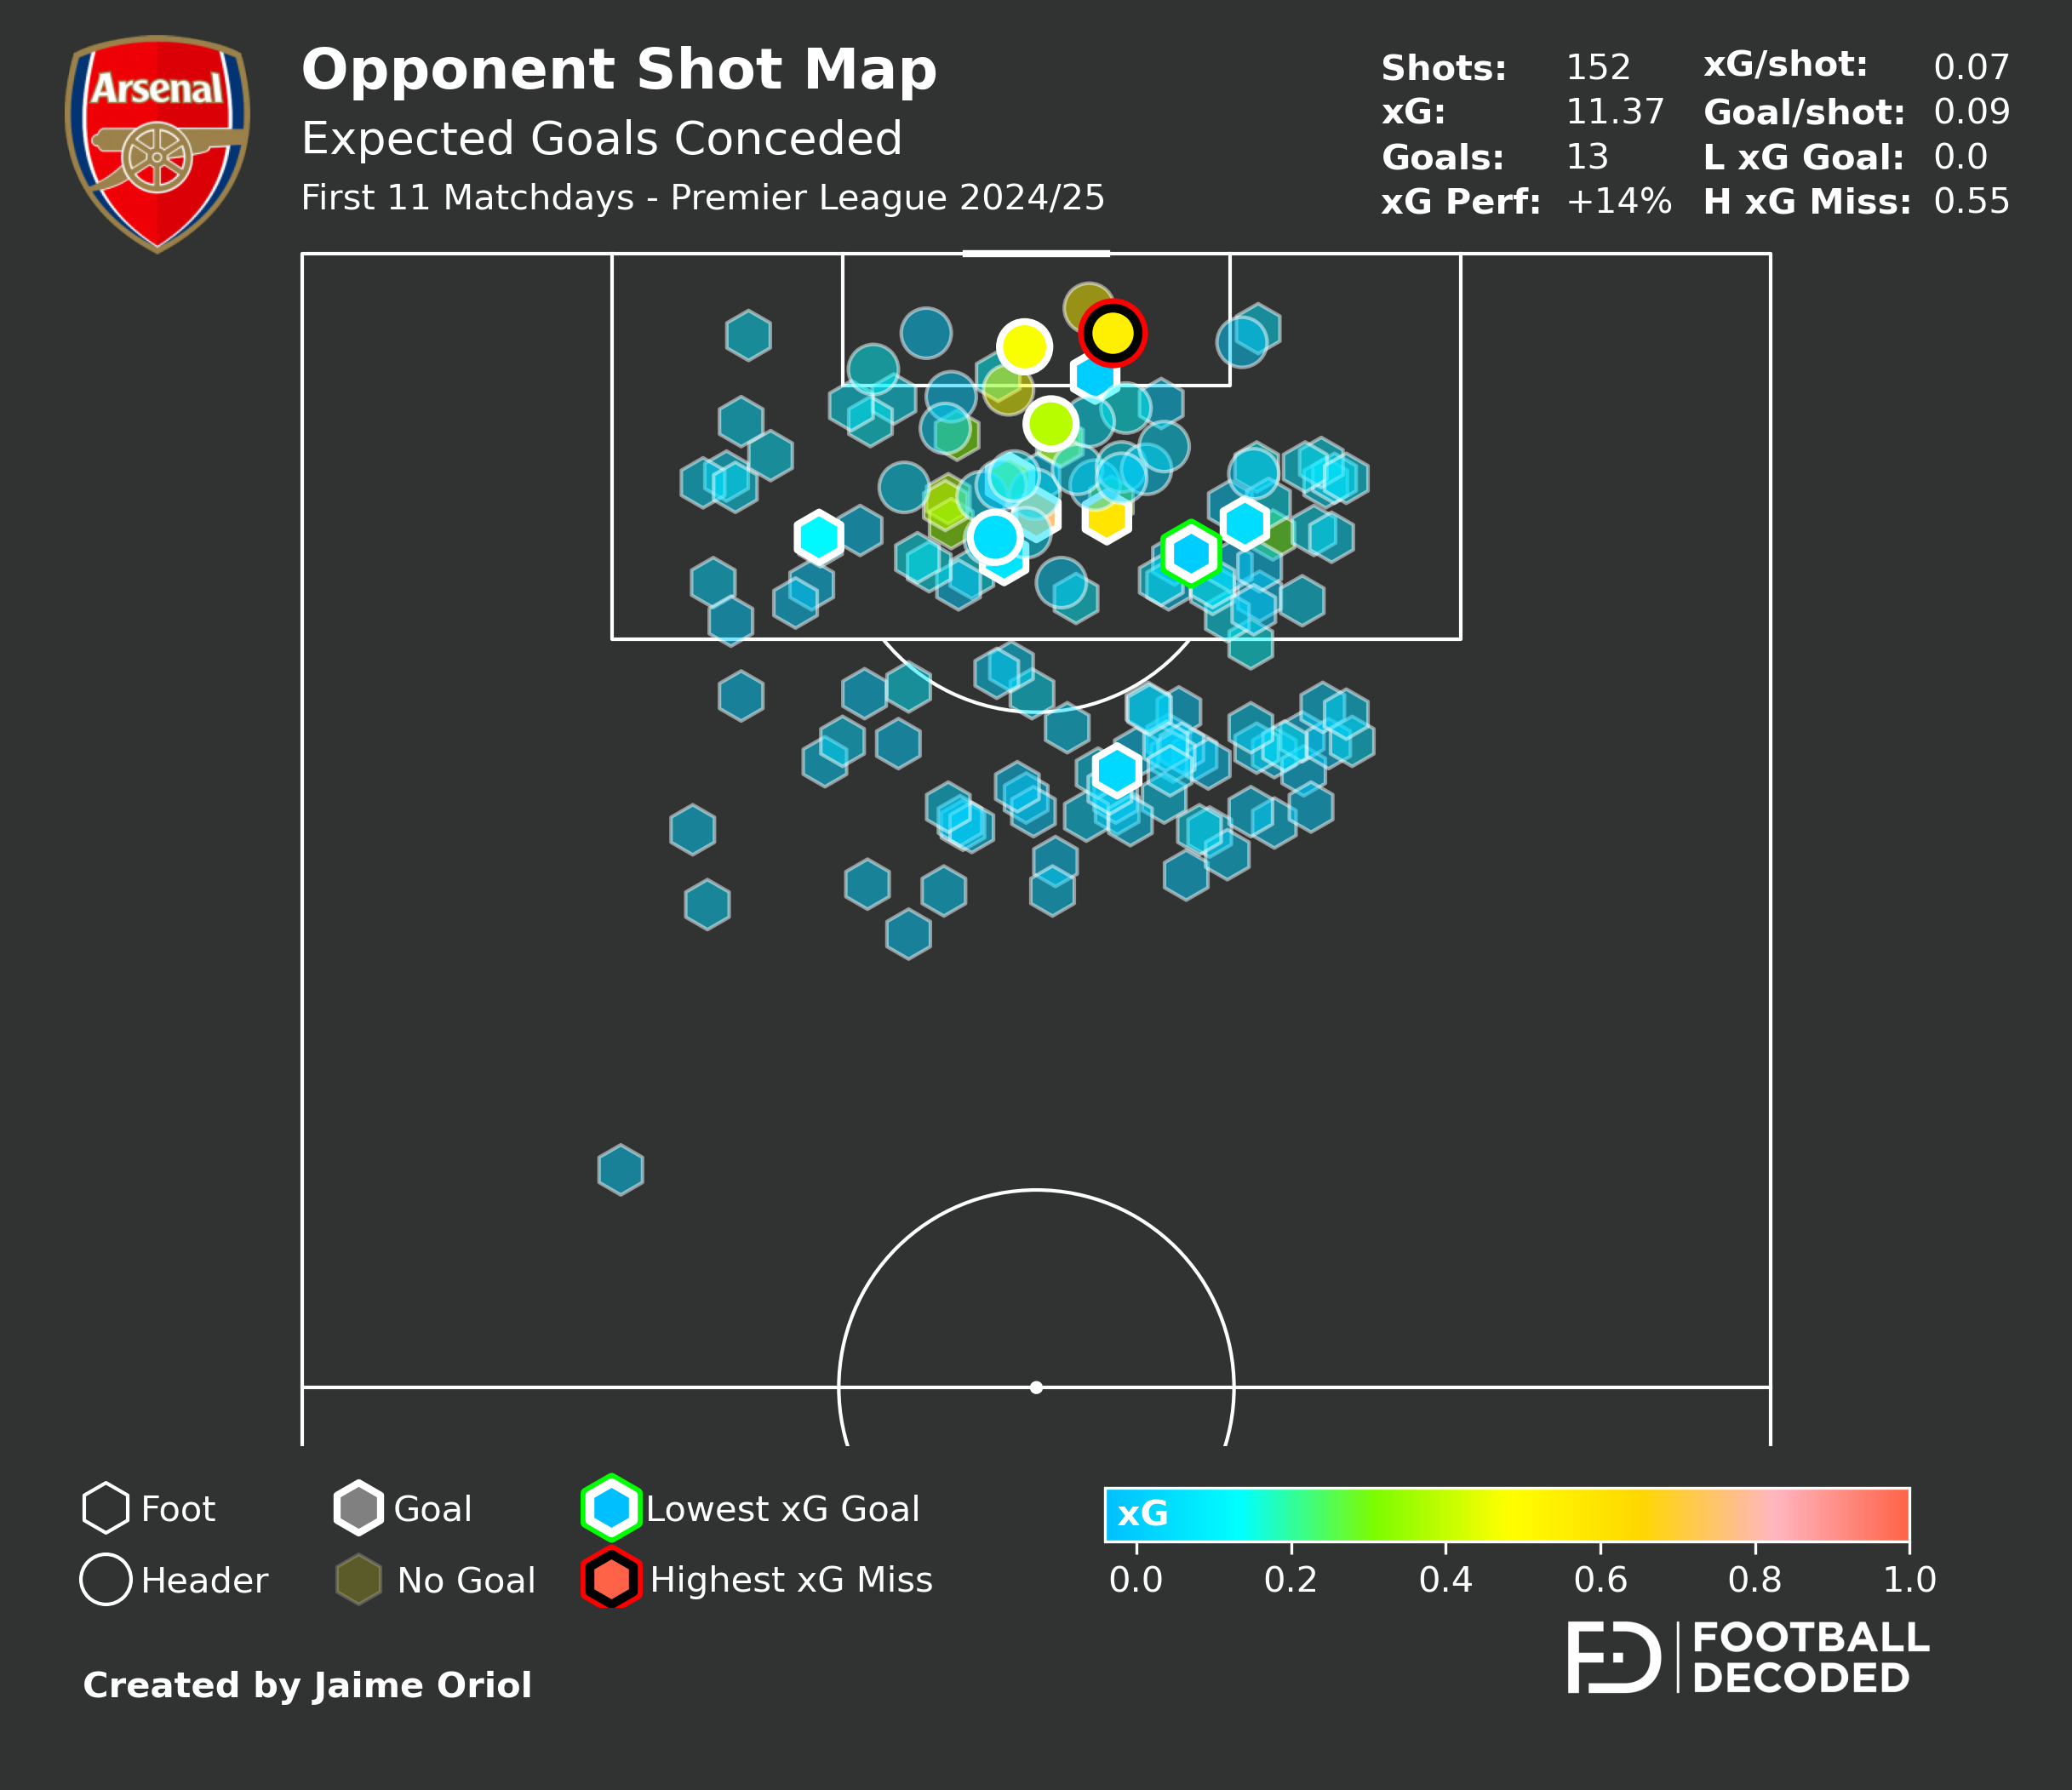

The table this chart was drawn from, first rows:
game_id, period, minute, second, expanded_minute, type, outcome_type, team_id, team, player_id, player, x, y, end_x, end_y, goal_mouth_y, goal_mouth_z, blocked_x, blocked_y, qualifiers, is_touch, is_shot, is_goal, card_type
1821052, FirstHalf, 5.0, 1.0, 5, SavedShot, Successful, 161, Wolves, 94042, Matt Doherty, 86.5, 40.6, , , 50.4, 19.0, 93.7, 45.8, [{'type': {'displayName': 'LowCentre', '…, True, True, , 
1821052, FirstHalf, 28.0, 10.0, 28, MissedShots, Successful, 161, Wolves, 320242, Jean-Ricner Bellegarde, 75.5, 44.5, , , 46.7, 58.3, , , [{'type': {'displayName': 'DirectFreekic…, True, True, , 
1821052, FirstHalf, 35.0, 12.0, 35, SavedShot, Successful, 161, Wolves, 333048, Jørgen Strand Larsen, 89.8, 46.0, , , 50.7, 18.4, 98.0, 48.2, [{'type': {'displayName': 'Head', 'value…, True, True, , 
1821052, SecondHalf, 61.0, 27.0, 63, MissedShots, Successful, 161, Wolves, 355401, Rayan Aït-Nouri, 70.0, 58.7, , , 42.5, 13.9, , , [{'type': {'displayName': 'StandingSave'…, True, True, , 
1821052, SecondHalf, 64.0, 42.0, 66, MissedShots, Successful, 161, Wolves, 402823, Rodrigo Gomes, 85.4, 65.3, , , 1.2, 20.8, 89.9, 55.8, [{'type': {'displayName': 'StandingSave'…, True, True, , 
1821052, SecondHalf, 67.0, 20.0, 69, SavedShot, Successful, 161, Wolves, 362758, Matheus Cunha, 84.9, 34.8, , , 49.2, 4.4, 96.5, 46.0, [{'type': {'displayName': 'LowCentre', '…, True, True, , 
1821052, SecondHalf, 91.0, 43.0, 93, MissedShots, Successful, 161, Wolves, 94042, Matt Doherty, 96.1, 36.0, , , 48.7, 79.2, , , [{'type': {'displayName': 'Assisted', 'v…, True, True, , 
1821052, SecondHalf, 93.0, 13.0, 95, SavedShot, Successful, 161, Wolves, 94868, Pablo Sarabia, 85.4, 41.0, , , 48.5, 19.6, 98.6, 48.4, [{'type': {'displayName': 'LowCentre', '…, True, True, , 
1821052, SecondHalf, 95.0, 6.0, 97, MissedShots, Successful, 161, Wolves, 300513, Daniel Podence, 78.6, 41.0, , , 60.7, 36.1, , , [{'type': {'displayName': 'StandingSave'…, True, True, , 
1821060, FirstHalf, 24.0, 1.0, 24, MissedShots, Successful, 24, Aston Villa, 148503, Ollie Watkins, 89.2, 56.0, , , 59.2, 5.6, , , [{'type': {'displayName': 'BigChance', '…, True, True, , 
1821060, FirstHalf, 43.0, 12.0, 43, SavedShot, Successful, 24, Aston Villa, 362824, Morgan Rogers, 77.9, 39.2, , , 49.3, 19.0, 87.7, 43.7, [{'type': {'displayName': 'StandingSave'…, True, True, , 
1821060, FirstHalf, 43.0, 16.0, 43, SavedShot, Successful, 24, Aston Villa, 327682, Leon Bailey, 89.9, 30.3, , , 51.8, 25.9, 98.1, 46.8, [{'type': {'displayName': 'Assisted', 'v…, True, True, , 
1821060, SecondHalf, 53.0, 48.0, 60, SavedShot, Successful, 24, Aston Villa, 400815, Amadou Onana, 80.6, 50.3, , , 50.6, 19.0, 84.6, 50.4, [{'type': {'displayName': 'GoalMouthZ', …, True, True, , 
1821060, SecondHalf, 53.0, 51.0, 60, SavedShot, Successful, 24, Aston Villa, 148503, Ollie Watkins, 94.0, 51.9, , , 49.4, 13.9, 100.0, 53.1, [{'type': {'displayName': 'Head', 'value…, True, True, , 
1821060, SecondHalf, 56.0, 19.0, 63, SavedShot, Successful, 24, Aston Villa, 362824, Morgan Rogers, 90.1, 29.7, , , 47.9, 19.0, 91.6, 32.5, [{'type': {'displayName': 'RightFoot', '…, True, True, , 
1821060, SecondHalf, 57.0, 48.0, 64, MissedShots, Successful, 24, Aston Villa, 400815, Amadou Onana, 89.4, 50.1, , , 40.8, 81.9, , , [{'type': {'displayName': 'FromCorner', …, True, True, , 
1821060, SecondHalf, 60.0, 48.0, 67, SavedShot, Successful, 24, Aston Villa, 362824, Morgan Rogers, 82.8, 35.4, , , 49.7, 19.0, 86.0, 38.1, [{'type': {'displayName': 'BlockedX', 'v…, True, True, , 
1821060, SecondHalf, 83.0, 21.0, 90, SavedShot, Successful, 24, Aston Villa, 369813, Jacob Ramsey, 87.3, 64.7, , , 53.9, 14.6, 95.8, 54.2, [{'type': {'displayName': 'GoalMouthY', …, True, True, , 
1821060, SecondHalf, 86.0, 27.0, 93, SavedShot, Successful, 24, Aston Villa, 433517, Jhon Durán, 93.6, 59.7, , , 54.2, 19.0, 94.6, 58.8, [{'type': {'displayName': 'Assisted', 'v…, True, True, , 
1821060, SecondHalf, 90.0, 51.0, 97, MissedShots, Successful, 24, Aston Villa, 92547, Ross Barkley, 77.6, 64.4, , , 37.0, 75.0, , , [{'type': {'displayName': 'IndividualPla…, True, True, , 
1821069, FirstHalf, 13.0, 47.0, 13, MissedShots, Successful, 211, Brighton, 484175, Yankuba Minteh, 90.3, 35.2, , , 43.0, 12.5, 98.6, 42.8, [{'type': {'displayName': 'BoxRight', 'v…, True, True, , 
1821069, FirstHalf, 27.0, 41.0, 27, SavedShot, Successful, 211, Brighton, 469629, Jack Hinshelwood, 72.2, 61.5, , , 53.7, 19.0, 81.6, 58.8, [{'type': {'displayName': 'GoalMouthZ', …, True, True, , 
1821069, FirstHalf, 30.0, 24.0, 30, MissedShots, Successful, 211, Brighton, 425142, Kaoru Mitoma, 90.2, 71.1, , , 40.7, 9.7, , , [{'type': {'displayName': 'Volley', 'val…, True, True, , 
1821069, SecondHalf, 52.0, 0.0, 57, SavedShot, Successful, 211, Brighton, 110290, Joël Veltman, 84.0, 37.0, , , 49.6, 19.0, 87.2, 39.5, [{'type': {'displayName': 'BoxCentre', '…, True, True, , 
1821069, SecondHalf, 52.0, 3.0, 57, SavedShot, Successful, 211, Brighton, 436048, Carlos Baleba, 79.1, 47.9, , , 49.9, 19.0, 84.1, 48.4, [{'type': {'displayName': 'StandingSave'…, True, True, , 
1821069, SecondHalf, 52.0, 23.0, 57, SavedShot, Successful, 211, Brighton, 469629, Jack Hinshelwood, 85.9, 54.4, , , 50.1, 15.2, 97.3, 51.1, [{'type': {'displayName': 'RegularPlay',…, True, True, , 
1821069, SecondHalf, 57.0, 6.0, 62, SavedShot, Successful, 211, Brighton, 484175, Yankuba Minteh, 88.1, 55.8, , , 50.0, 15.2, 95.9, 51.8, [{'type': {'displayName': 'LowCentre', '…, True, True, , 
1821069, SecondHalf, 57.0, 8.0, 62, Goal, Successful, 211, Brighton, 373525, João Pedro, 90.0, 51.8, , , 50.3, 1.9, , , [{'type': {'displayName': 'GoalMouthZ', …, True, True, True, 
1821069, SecondHalf, 59.0, 59.0, 64, SavedShot, Successful, 211, Brighton, 470690, Yasin Ayari, 84.8, 47.3, , , 48.9, 19.0, 88.1, 47.7, [{'type': {'displayName': 'BlockedY', 'v…, True, True, , 
1821069, SecondHalf, 60.0, 3.0, 65, MissedShots, Successful, 211, Brighton, 469629, Jack Hinshelwood, 89.7, 59.0, , , 63.0, 15.3, , , [{'type': {'displayName': 'IntentionalAs…, True, True, , 
1821069, SecondHalf, 72.0, 22.0, 77, MissedShots, Successful, 211, Brighton, 39308, Danny Welbeck, 90.5, 47.2, , , 51.8, 66.7, , , [{'type': {'displayName': 'GoalMouthZ', …, True, True, , 
1821069, SecondHalf, 75.0, 7.0, 80, SavedShot, Successful, 211, Brighton, 436048, Carlos Baleba, 76.0, 44.6, , , 50.1, 16.7, 77.7, 45.5, [{'type': {'displayName': 'BlockedX', 'v…, True, True, , 
1821069, SecondHalf, 75.0, 39.0, 80, SavedShot, Successful, 211, Brighton, 365402, Jan Paul van Hecke, 74.5, 38.2, , , 51.8, 19.0, 84.1, 43.3, [{'type': {'displayName': 'OppositeRelat…, True, True, , 
1821069, SecondHalf, 75.0, 41.0, 80, SavedShot, Successful, 211, Brighton, 470690, Yasin Ayari, 87.6, 33.9, , , 53.6, 5.1, 97.4, 50.7, [{'type': {'displayName': 'OppositeRelat…, True, True, , 
1821069, SecondHalf, 79.0, 22.0, 84, MissedShots, Successful, 211, Brighton, 298694, Pervis Estupiñán, 59.6, 78.3, , , 63.7, 20.8, , , [{'type': {'displayName': 'StandingSave'…, True, True, , 
1821069, SecondHalf, 81.0, 56.0, 86, MissedShots, Successful, 211, Brighton, 365402, Jan Paul van Hecke, 89.3, 53.7, , , 58.0, 23.6, , , [{'type': {'displayName': 'RelatedEventI…, True, True, , 
1821069, SecondHalf, 87.0, 9.0, 92, MissedShots, Successful, 211, Brighton, 362433, Georginio Rutter, 84.7, 31.9, , , 43.4, 66.7, , , [{'type': {'displayName': 'FirstTouch', …, True, True, , 
1821069, SecondHalf, 88.0, 17.0, 93, SavedShot, Successful, 211, Brighton, 436048, Carlos Baleba, 74.8, 55.0, , , 48.7, 19.0, 84.0, 52.7, [{'type': {'displayName': 'OppositeRelat…, True, True, , 
1821069, SecondHalf, 88.0, 19.0, 93, MissedShots, Successful, 211, Brighton, 436048, Carlos Baleba, 81.8, 51.7, , , 51.4, 76.4, , , [{'type': {'displayName': 'IndividualPla…, True, True, , 
1821069, SecondHalf, 92.0, 56.0, 97, MissedShots, Successful, 211, Brighton, 362433, Georginio Rutter, 91.7, 48.5, , , 66.1, 12.5, 95.2, 56.3, [{'type': {'displayName': 'RegularPlay',…, True, True, , 
1821069, SecondHalf, 93.0, 12.0, 98, MissedShots, Successful, 211, Brighton, 298694, Pervis Estupiñán, 85.5, 72.0, , , 61.5, 72.2, , , [{'type': {'displayName': 'LeftFoot', 'v…, True, True, , 
1821069, SecondHalf, 95.0, 48.0, 100, SavedShot, Successful, 211, Brighton, 362433, Georginio Rutter, 87.4, 53.2, , , 51.2, 19.0, 90.6, 52.7, [{'type': {'displayName': 'Head', 'value…, True, True, , 
1821083, FirstHalf, 4.0, 44.0, 4, SavedShot, Successful, 30, Tottenham, 355855, Dejan Kulusevski, 92.6, 61.3, , , 53.2, 15.8, 98.9, 53.1, [{'type': {'displayName': 'BlockedY', 'v…, True, True, , 
1821083, FirstHalf, 7.0, 33.0, 7, SavedShot, Successful, 30, Tottenham, 355855, Dejan Kulusevski, 85.2, 38.0, , , 49.9, 19.0, 87.3, 39.7, [{'type': {'displayName': 'IndividualPla…, True, True, , 
1821083, FirstHalf, 27.0, 18.0, 27, MissedShots, Successful, 30, Tottenham, 136459, Dominic Solanke, 93.2, 43.9, , , 57.1, 5.6, , , [{'type': {'displayName': 'GoalMouthY', …, True, True, , 
1821083, FirstHalf, 42.0, 37.0, 42, SavedShot, Successful, 30, Tottenham, 379688, Brennan Johnson, 90.8, 30.6, , , 49.1, 19.0, 92.0, 33.0, [{'type': {'displayName': 'BoxRight', 'v…, True, True, , 
1821083, FirstHalf, 45.0, 15.0, 45, MissedShots, Successful, 30, Tottenham, 379688, Brennan Johnson, 87.8, 31.1, , , 49.4, 68.1, , , [{'type': {'displayName': 'Assisted', 'v…, True, True, , 
1821083, SecondHalf, 47.0, 42.0, 51, SavedShot, Successful, 30, Tottenham, 136459, Dominic Solanke, 90.6, 44.2, , , 52.1, 19.0, 91.5, 44.9, [{'type': {'displayName': 'RegularPlay',…, True, True, , 
1821083, SecondHalf, 48.0, 18.0, 52, SavedShot, Successful, 30, Tottenham, 425229, Micky van de Ven, 90.5, 42.5, , , 51.6, 10.1, 98.6, 49.6, [{'type': {'displayName': 'FromCorner', …, True, True, , 
1821083, SecondHalf, 59.0, 57.0, 63, SavedShot, Successful, 30, Tottenham, 379688, Brennan Johnson, 87.5, 29.9, , , 49.0, 3.8, 98.1, 46.8, [{'type': {'displayName': 'LeftFoot', 'v…, True, True, , 
1821083, SecondHalf, 62.0, 18.0, 66, SavedShot, Successful, 30, Tottenham, 379688, Brennan Johnson, 85.6, 41.5, , , 49.8, 19.0, 88.8, 43.3, [{'type': {'displayName': 'LowCentre', '…, True, True, , 
1821083, SecondHalf, 72.0, 29.0, 76, SavedShot, Successful, 30, Tottenham, 403859, Pape Matar Sarr, 74.6, 73.4, , , 53.1, 8.9, 97.8, 52.5, [{'type': {'displayName': 'StandingSave'…, True, True, , 
1821083, SecondHalf, 81.0, 33.0, 85, MissedShots, Successful, 30, Tottenham, 403859, Pape Matar Sarr, 78.0, 33.8, , , 63.5, 27.8, , , [{'type': {'displayName': 'RegularPlay',…, True, True, , 
1821083, SecondHalf, 87.0, 58.0, 91, SavedShot, Successful, 30, Tottenham, 323663, Cristian Romero, 87.7, 50.7, , , 50.8, 15.8, 98.1, 50.7, [{'type': {'displayName': 'BlockedX', 'v…, True, True, , 
1821083, SecondHalf, 90.0, 59.0, 94, MissedShots, Successful, 30, Tottenham, 355855, Dejan Kulusevski, 74.9, 33.8, , , 53.8, 52.8, , , [{'type': {'displayName': 'GoalMouthZ', …, True, True, , 
1821083, SecondHalf, 93.0, 45.0, 97, SavedShot, Successful, 30, Tottenham, 444751, Wilson Odobert, 75.4, 35.4, , , 50.5, 19.0, 87.1, 42.2, [{'type': {'displayName': 'StandingSave'…, True, True, , 
1821083, SecondHalf, 95.0, 22.0, 99, SavedShot, Successful, 30, Tottenham, 91909, Son Heung-Min, 75.2, 46.6, , , 52.1, 19.0, 76.7, 46.9, [{'type': {'displayName': 'LowLeft', 'va…, True, True, , 
1821096, FirstHalf, 6.0, 56.0, 6, MissedShots, Successful, 167, Man City, 77464, Ilkay Gündogan, 88.9, 36.8, , , 40.0, 12.5, , , [{'type': {'displayName': 'RegularPlay',…, True, True, , 
1821096, FirstHalf, 8.0, 9.0, 8, Goal, Successful, 167, Man City, 315227, Erling Haaland, 86.8, 39.5, , , 47.4, 1.9, , , [{'type': {'displayName': 'RegularPlay',…, True, True, True, 
1821096, FirstHalf, 14.0, 0.0, 14, ShotOnPost, Successful, 167, Man City, 77464, Ilkay Gündogan, 77.2, 31.8, , , 44.8, 25.3, , , [{'type': {'displayName': 'OutOfBoxCentr…, True, True, , 
... 92 more rows
